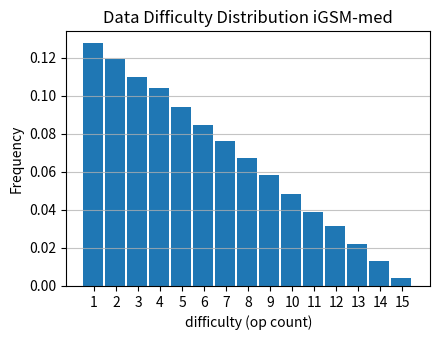

Write Python code to recreate this figure.

import numpy as np
import matplotlib.pyplot as plt


def expected_data_split(
        min_op: int = 1,
        max_op: int = 16,
        n_samples: int = 100_000,
        seed: int = 0,
    ) -> np.ndarray:
    """
    Generates expected data split.
    
    Args:
        min_op: Minimum value for the random integers.
        max_op: Maximum value for the random integers.
        n_samples: Number of samples to generate.
        seed: Random seed for reproducibility.

    Returns:
        Array of minimum values between two sets of random integers.
    """
    np.random.seed(seed)
    a = np.random.randint(min_op, max_op, size=n_samples)
    b = np.random.randint(min_op, max_op, size=n_samples)
    c = np.minimum(a, b)
    return c


def plot_expected_data_distribution(
        expected_data: np.ndarray,
        title: str = 'Expected Data Distribution',
        **kwargs,
    ) -> None:
    """
    Plots the distribution of expected data as histogram.

    Args:
        expected_data: Array of expected data values.
        title: Title for the plot.
    """
    plt.figure(figsize=(4.5, 3.5))
    plt.hist(
        expected_data,
        bins=np.arange(expected_data.min(), expected_data.max() + 2) - 0.5,
        width=0.9,
        density=True)
    plt.title(title)
    plt.xlabel('difficulty (op count)')
    plt.ylabel('Frequency')
    plt.xticks(np.arange(expected_data.min(), expected_data.max() + 1))
    plt.grid(axis='y', alpha=0.75)
    plt.tight_layout()
    plt.show()
    
    
if __name__ == "__main__":
    expected_data = expected_data_split()
    plot_expected_data_distribution(expected_data, title="Data Difficulty Distribution iGSM-med")
